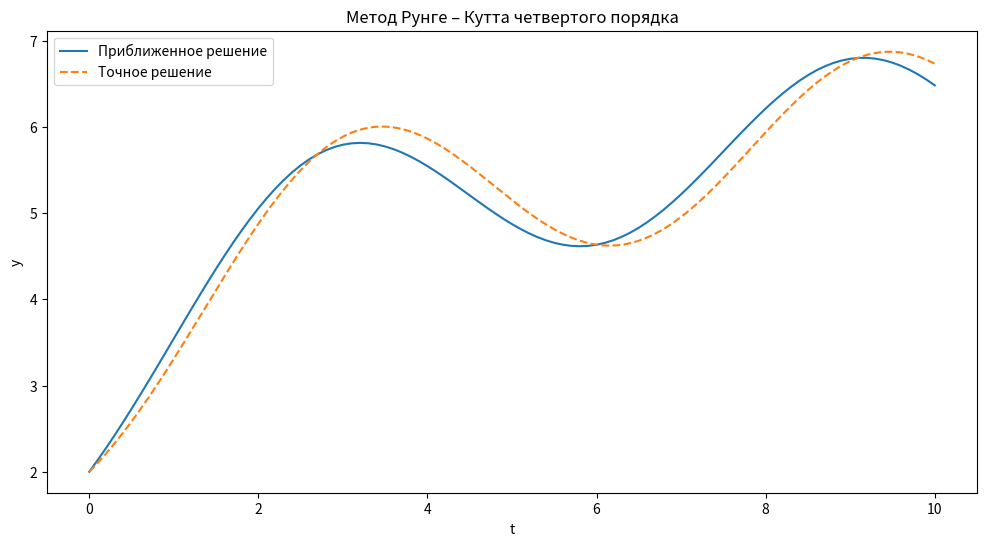

Generate this figure with matplotlib:
import numpy as np
import matplotlib.pyplot as plt

# Определение функции, представляющей правую часть дифференциального уравнения


def f(t, y):
    return -y / 3 + 2 + np.sin(t)

# Метод Рунге – Кутта четвертого порядка


def runge_kutta4(f, t_0, y_0, h, n):
    t_values, y_values = [t_0], [y_0]
    t, y = t_0, y_0
    for _ in range(n):
        k1 = h * f(t, y)
        k2 = h * f(t + 0.5 * h, y + 0.5 * k1)
        k3 = h * f(t + 0.5 * h, y + 0.5 * k2)
        k4 = h * f(t + h, y + k3)
        y += (k1 + 2 * k2 + 2 * k3 + k4) / 6
        t += h
        t_values.append(t)
        y_values.append(y)
    return t_values, y_values


# Заданные параметры
y_0 = 2  # начальное значение y
h = 0.1  # шаг
n = 100  # количество шагов
t_0 = 0  # начальное значение t

# Вычисление значений с помощью всех трех методов
t_rk4, y_rk4 = runge_kutta4(f, t_0, y_0, h, n)

# Вычисление точного решения
t_exact = np.linspace(t_0, t_0 + n * h, 1000)
y_exact = 6 - np.cos(t_exact) - 3 * np.exp(-t_exact/3)

# Построение графиков
plt.figure(figsize=(12, 6))
plt.plot(t_rk4, y_rk4, label='Приближенное решение')
plt.plot(t_exact, y_exact, label='Точное решение', linestyle='dashed')
plt.title('Метод Рунге – Кутта четвертого порядка')
plt.xlabel('t')
plt.ylabel('y')
plt.legend()
plt.show()


# Интерполяция точного решения на значения t, используемые в методе Эйлера
y_exact_interpolated = np.interp(t_rk4, t_exact, y_exact)
# Вычисление погрешности
error = np.abs(y_exact_interpolated - y_rk4)
# Максимальная погрешность
max_error = np.max(error)
print(f"Погрешность: {max_error}")
